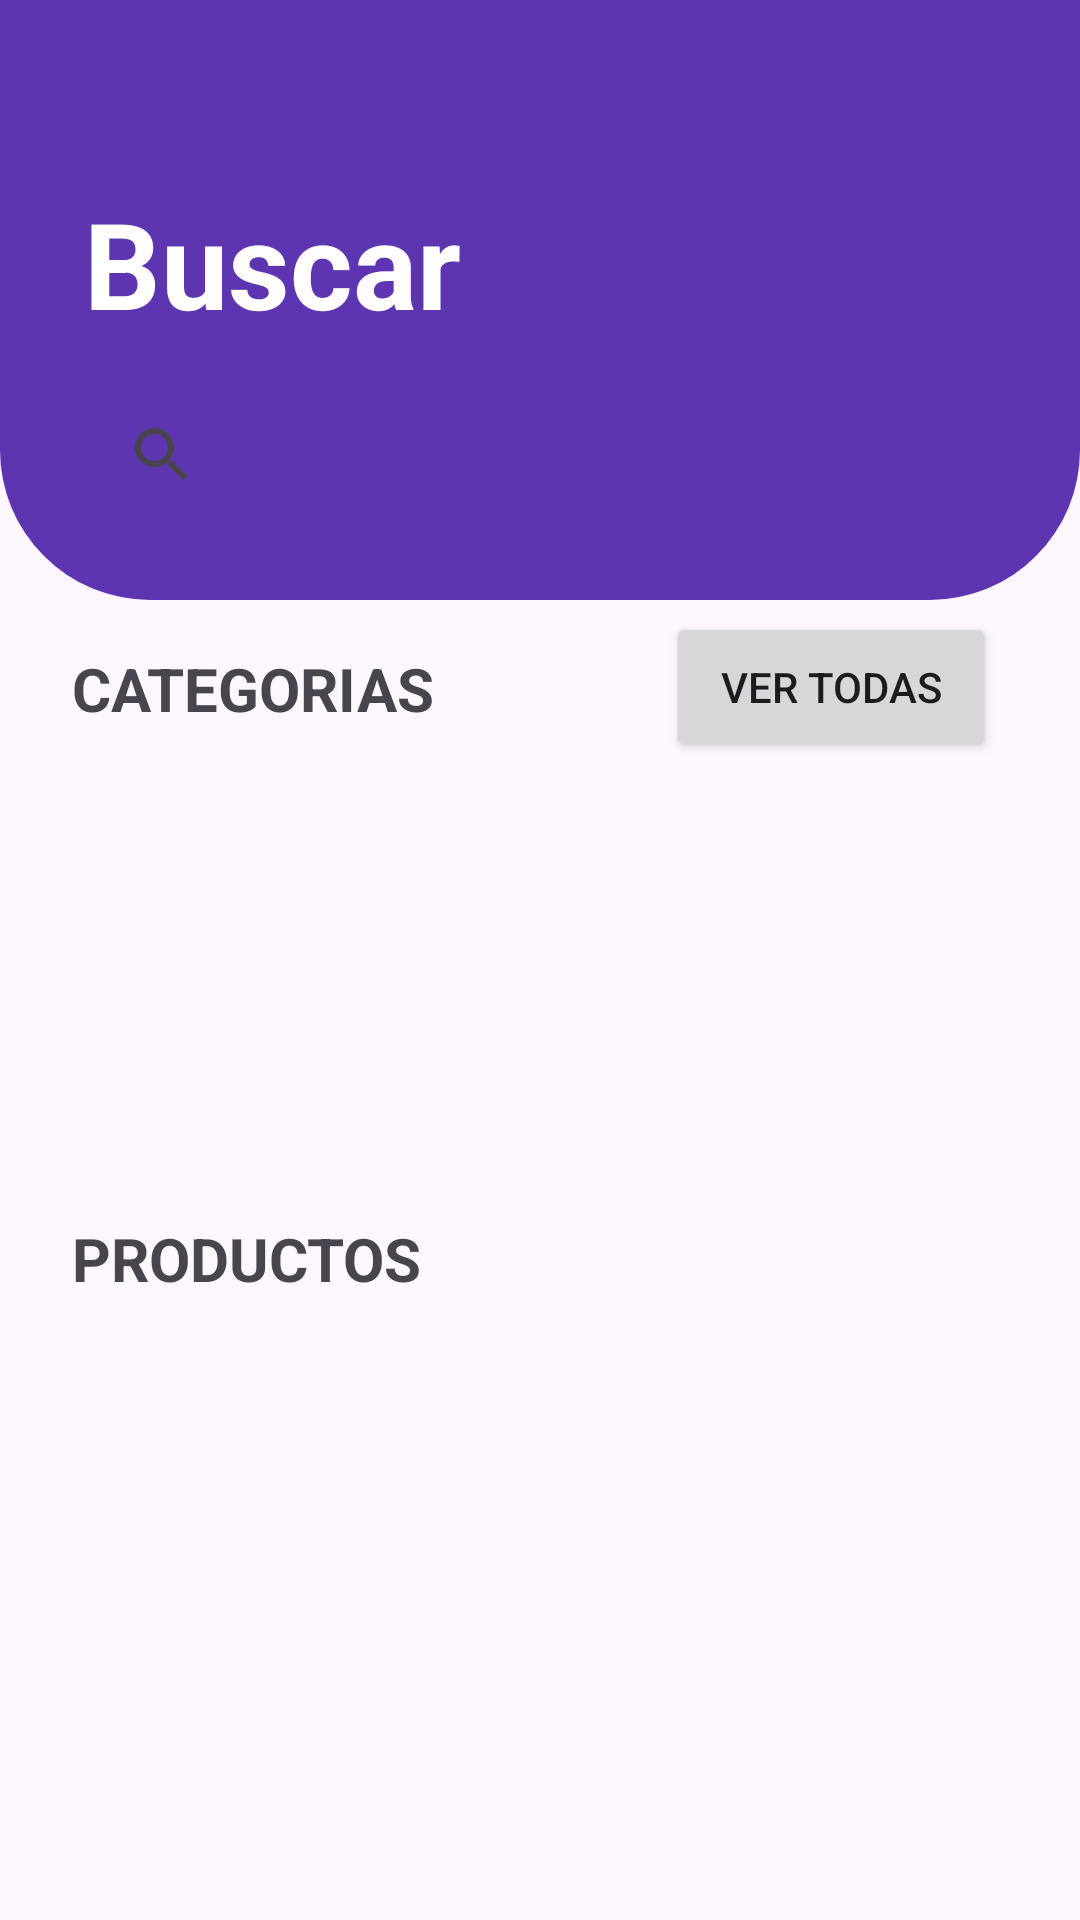

Android layout source for this screen:
<!-- AndroidManifest.xml: application theme Base.Theme.Easy_Event_App -->
<!-- res/layout/fragment_first.xml -->
<?xml version="1.0" encoding="utf-8"?>
<androidx.constraintlayout.widget.ConstraintLayout
    xmlns:android="http://schemas.android.com/apk/res/android"
    xmlns:app="http://schemas.android.com/apk/res-auto"
    xmlns:tools="http://schemas.android.com/tools"
    android:layout_width="match_parent"
    android:layout_height="match_parent"
    tools:context=".FirstFragment">

    <LinearLayout
        android:layout_width="match_parent"
        android:layout_height="match_parent"
        android:orientation="horizontal"
        android:layout_marginTop="160dp">

        <ScrollView
            android:layout_width="match_parent"
            android:layout_height="match_parent">

            <LinearLayout
                android:layout_width="match_parent"
                android:layout_height="match_parent"
                android:orientation="vertical">

                <LinearLayout
                    android:layout_width="match_parent"
                    android:layout_height="230dp"
                    android:orientation="vertical">

                    <androidx.constraintlayout.widget.ConstraintLayout
                        android:layout_width="match_parent"
                        android:layout_height="60dp"
                        android:orientation="horizontal"
                        android:layout_marginTop="40dp">

                        <TextView
                            android:id="@+id/textView15"
                            android:layout_width="wrap_content"
                            android:layout_height="wrap_content"
                            android:layout_marginStart="24dp"
                            android:layout_marginTop="16dp"
                            android:text="CATEGORIAS"
                            android:textSize="20dp"
                            android:textStyle="bold"
                            app:layout_constraintStart_toStartOf="parent"
                            app:layout_constraintTop_toTopOf="parent" />

                        <Button
                            android:id="@+id/categoria"
                            android:layout_width="110dp"
                            android:layout_height="50dp"
                            android:layout_marginTop="4dp"
                            android:layout_marginEnd="28dp"
                            android:onClick="Catego"
                            android:text="Ver todas"
                            android:textSize="14dp"
                            app:layout_constraintEnd_toEndOf="parent"
                            app:layout_constraintHorizontal_bias="1.0"
                            app:layout_constraintStart_toEndOf="@+id/textView15"
                            app:layout_constraintTop_toTopOf="parent" />

                    </androidx.constraintlayout.widget.ConstraintLayout>

                    <ScrollView
                        android:layout_width="match_parent"
                        android:layout_height="130dp"
                        android:visibility="visible">

                        <androidx.recyclerview.widget.RecyclerView
                            android:id="@+id/lista"
                            android:layout_width="match_parent"
                            android:layout_height="match_parent"
                            android:orientation="horizontal"/>

                    </ScrollView>


                </LinearLayout>


                <LinearLayout
                    android:layout_width="match_parent"
                    android:layout_height="match_parent"
                    android:orientation="vertical">


                    <androidx.constraintlayout.widget.ConstraintLayout
                        android:layout_width="match_parent"
                        android:layout_height="60dp"
                        android:orientation="horizontal">

                        <TextView
                            android:layout_width="wrap_content"
                            android:layout_height="wrap_content"
                            android:layout_marginStart="24dp"
                            android:layout_marginTop="16dp"
                            android:text="PRODUCTOS"
                            android:textSize="20dp"
                            android:textStyle="bold"
                            app:layout_constraintStart_toStartOf="parent"
                            app:layout_constraintTop_toTopOf="parent" />


                    </androidx.constraintlayout.widget.ConstraintLayout>



                    <RelativeLayout
                        android:layout_width="match_parent"
                        android:layout_height="wrap_content"
                        android:descendantFocusability="blocksDescendants">

                        <androidx.recyclerview.widget.RecyclerView
                            android:id="@+id/lista1"
                            android:layout_width="match_parent"
                            android:layout_height="wrap_content"
                            android:orientation="vertical"
                            android:layout_marginBottom="80dp"
                            android:nestedScrollingEnabled="false" />


                    </RelativeLayout>


                </LinearLayout>


            </LinearLayout>



        </ScrollView>


    </LinearLayout>


    <androidx.constraintlayout.widget.ConstraintLayout
        android:layout_width="match_parent"
        android:layout_height="200dp"
        android:background="@drawable/banner_redondo"
        android:orientation="vertical">


        <LinearLayout
            android:id="@+id/linearLayout5"
            android:layout_width="250dp"
            android:layout_height="6dp"
            android:layout_marginStart="28dp"
            android:layout_marginTop="44dp"
            android:background="@drawable/busqueda_redonda"
            app:layout_constraintStart_toStartOf="parent"
            app:layout_constraintTop_toTopOf="parent" />

        <LinearLayout
            android:id="@+id/linearLayout4"
            android:layout_width="match_parent"
            android:layout_height="wrap_content"
            android:orientation="horizontal">

        </LinearLayout>

        <SearchView
            android:id="@+id/searchView"
            android:layout_width="match_parent"
            android:layout_height="35dp"
            android:layout_marginHorizontal="30dp"
            android:background="@drawable/busqueda_redonda"
            app:layout_constraintBottom_toBottomOf="parent"
            app:layout_constraintEnd_toEndOf="parent"
            app:layout_constraintHorizontal_bias="0.494"
            app:layout_constraintStart_toStartOf="parent"
            app:layout_constraintTop_toTopOf="parent"
            app:layout_constraintVertical_bias="0.812">

        </SearchView>

        <TextView
            android:id="@+id/textView16"
            android:layout_width="wrap_content"
            android:layout_height="wrap_content"
            android:layout_marginStart="28dp"
            android:layout_marginTop="60dp"
            android:text="Buscar"
            android:textColor="@color/white"
            android:textSize="40dp"
            android:textStyle="bold"
            app:layout_constraintBottom_toTopOf="@+id/searchView"
            app:layout_constraintStart_toStartOf="parent"
            app:layout_constraintTop_toTopOf="parent"
            app:layout_constraintVertical_bias="0.05" />

        <ImageButton
            android:id="@+id/notificacion"
            android:layout_width="35dp"
            android:layout_height="35dp"
            android:layout_marginTop="72dp"
            android:layout_marginEnd="36dp"
            android:background="@drawable/campana"
            android:backgroundTint="@color/white"
            android:onClick="Notifi"
            app:layout_constraintEnd_toEndOf="parent"
            app:layout_constraintTop_toTopOf="parent">

        </ImageButton>

    </androidx.constraintlayout.widget.ConstraintLayout>


</androidx.constraintlayout.widget.ConstraintLayout>
<!-- resources referenced by this layout -->
<resources>
  <color name="white">#FFFFFFFF</color>
  <!-- drawable banner_redondo (drawable) -->
  <?xml version="1.0" encoding="utf-8"?>
  <shape xmlns:android="http://schemas.android.com/apk/res/android">
      <solid android:color="@color/my_primary" />
      <corners
          android:topLeftRadius="0dp"
          android:topRightRadius="0dp"
          android:bottomLeftRadius="50dp"
          android:bottomRightRadius="50dp" />
  </shape>
  <style name="Base.Theme.Easy_Event_App" parent="Theme.Material3.DayNight.NoActionBar">
          
          <item name="colorPrimary">@color/my_primary</item>
          <item name="colorPrimaryVariant">@color/my_primary</item>
          <item name="colorOnPrimary">@color/white</item>
  
          <item name="colorSecondary">@color/my_secondary</item>
          <item name="colorSecondaryVariant">@color/my_secondary</item>
          <item name="colorOnSecondary">@color/black</item>
  
          <item name="android:statusBarColor">@color/my_primary</item>
          
      </style>
  <color name="my_primary">#5E35B1</color>
  <color name="my_secondary">#673AB7</color>
  <color name="black">#FF000000</color>
</resources>
